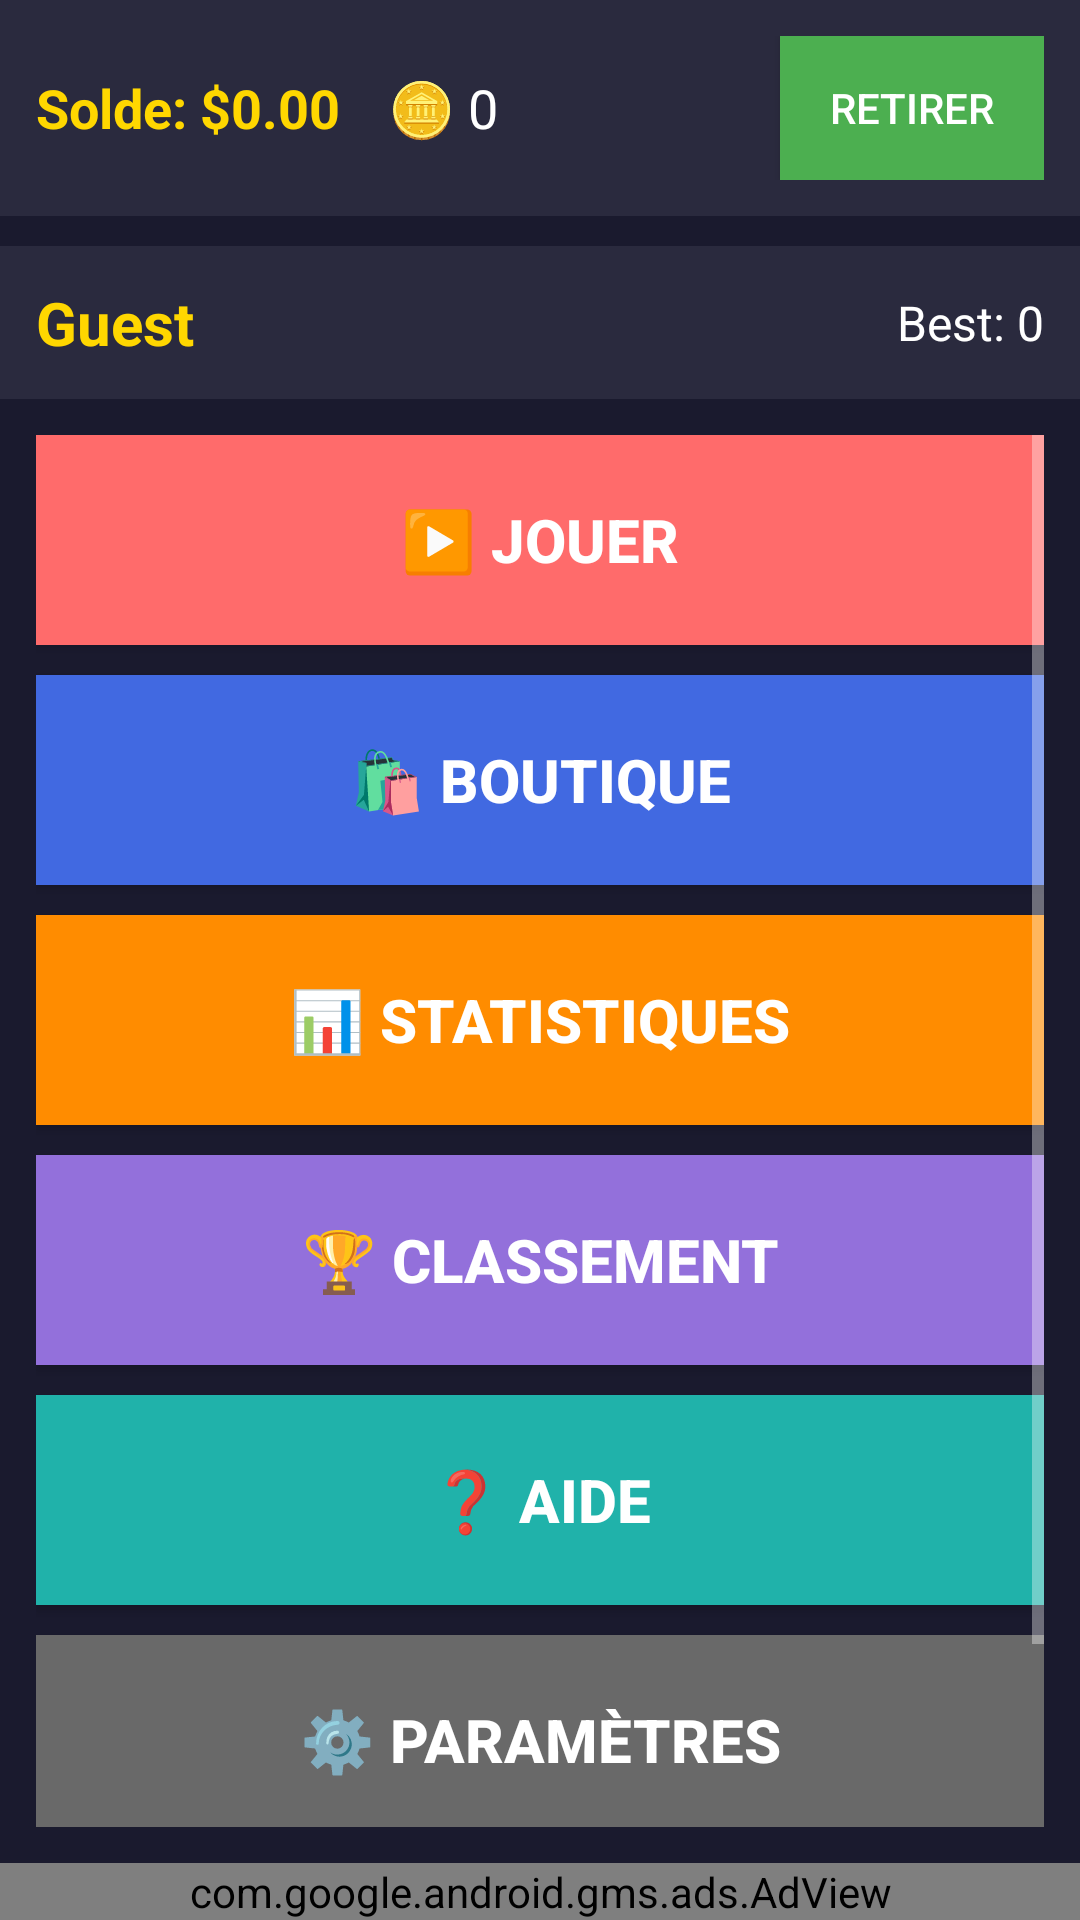

Produce the Android XML layout that renders to this screen, including the resource entries it uses.
<!-- AndroidManifest.xml: activity theme Theme.FlappyCoin -->
<!-- res/layout/activity_home.xml -->
<?xml version="1.0" encoding="utf-8"?>
<LinearLayout xmlns:android="http://schemas.android.com/apk/res/android"
    xmlns:ads="http://schemas.android.com/apk/res-auto"
    android:layout_width="match_parent"
    android:layout_height="match_parent"
    android:orientation="vertical"
    android:background="#1a1a2e"
    android:padding="0dp">

    
    <LinearLayout
        android:layout_width="match_parent"
        android:layout_height="wrap_content"
        android:orientation="horizontal"
        android:padding="12dp"
        android:background="#2a2a3e"
        android:gravity="center_vertical">

        <TextView
            android:id="@+id/tvBalance"
            android:layout_width="wrap_content"
            android:layout_height="wrap_content"
            android:text="Solde: $0.00"
            android:textColor="#FFD700"
            android:textSize="18sp"
            android:textStyle="bold"
            android:layout_marginEnd="16dp" />

        <TextView
            android:id="@+id/tvCoinsCount"
            android:layout_width="wrap_content"
            android:layout_height="wrap_content"
            android:text="🪙 0"
            android:textColor="@android:color/white"
            android:textSize="18sp"
            android:layout_weight="1" />

        <Button
            android:id="@+id/btnWithdraw"
            android:layout_width="wrap_content"
            android:layout_height="wrap_content"
            android:text="Retirer"
            android:background="#4CAF50"
            android:textColor="@android:color/white" />
    </LinearLayout>

    
    <LinearLayout
        android:layout_width="match_parent"
        android:layout_height="wrap_content"
        android:orientation="horizontal"
        android:padding="12dp"
        android:background="#2a2a3e"
        android:layout_marginTop="10dp"
        android:gravity="center_vertical">

        <TextView
            android:id="@+id/tvUsername"
            android:layout_width="0dp"
            android:layout_height="wrap_content"
            android:layout_weight="1"
            android:text="Guest"
            android:textColor="#FFD700"
            android:textSize="20sp"
            android:textStyle="bold" />

        <TextView
            android:id="@+id/tvBestScore"
            android:layout_width="wrap_content"
            android:layout_height="wrap_content"
            android:text="Best: 0"
            android:textColor="@android:color/white"
            android:textSize="16sp" />
    </LinearLayout>

    
    <ScrollView
        android:layout_width="match_parent"
        android:layout_height="0dp"
        android:layout_weight="1"
        android:padding="12dp">

        <LinearLayout
            android:layout_width="match_parent"
            android:layout_height="wrap_content"
            android:orientation="vertical">

            <Button
                android:id="@+id/btnPlay"
                android:layout_width="match_parent"
                android:layout_height="70dp"
                android:text="▶️ JOUER"
                android:textSize="20sp"
                android:textStyle="bold"
                android:background="#FF6B6B"
                android:textColor="@android:color/white"
                android:layout_marginBottom="10dp" />

            <Button
                android:id="@+id/btnShop"
                android:layout_width="match_parent"
                android:layout_height="70dp"
                android:text="🛍️ BOUTIQUE"
                android:textSize="20sp"
                android:textStyle="bold"
                android:background="#4169E1"
                android:textColor="@android:color/white"
                android:layout_marginBottom="10dp" />

            <Button
                android:id="@+id/btnStats"
                android:layout_width="match_parent"
                android:layout_height="70dp"
                android:text="📊 STATISTIQUES"
                android:textSize="20sp"
                android:textStyle="bold"
                android:background="#FF8C00"
                android:textColor="@android:color/white"
                android:layout_marginBottom="10dp" />

            <Button
                android:id="@+id/btnLeaderboard"
                android:layout_width="match_parent"
                android:layout_height="70dp"
                android:text="🏆 CLASSEMENT"
                android:textSize="20sp"
                android:textStyle="bold"
                android:background="#9370DB"
                android:textColor="@android:color/white"
                android:layout_marginBottom="10dp" />

            <Button
                android:id="@+id/btnHelp"
                android:layout_width="match_parent"
                android:layout_height="70dp"
                android:text="❓ AIDE"
                android:textSize="20sp"
                android:textStyle="bold"
                android:background="#20B2AA"
                android:textColor="@android:color/white"
                android:layout_marginBottom="10dp" />

            <Button
                android:id="@+id/btnSettings"
                android:layout_width="match_parent"
                android:layout_height="70dp"
                android:text="⚙️ PARAMÈTRES"
                android:textSize="20sp"
                android:textStyle="bold"
                android:background="#696969"
                android:textColor="@android:color/white"
                android:layout_marginBottom="10dp" />

            
            <LinearLayout
                android:layout_width="match_parent"
                android:layout_height="wrap_content"
                android:orientation="horizontal"
                android:gravity="center"
                android:layout_marginTop="20dp"
                android:weightSum="2">

                <Button
                    android:id="@+id/btnReward"
                    android:layout_width="0dp"
                    android:layout_height="50dp"
                    android:layout_weight="1"
                    android:text="🎁"
                    android:textSize="32sp"
                    android:layout_marginEnd="8dp"
                    android:background="#FFDF00" />

                <Button
                    android:id="@+id/btnDailyReward"
                    android:layout_width="0dp"
                    android:layout_height="50dp"
                    android:layout_weight="1"
                    android:text="📆"
                    android:textSize="32sp"
                    android:layout_marginStart="8dp"
                    android:background="#00CED1" />
            </LinearLayout>

        </LinearLayout>
    </ScrollView>

    
    <com.google.android.gms.ads.AdView
        android:id="@+id/adView"
        android:layout_width="match_parent"
        android:layout_height="wrap_content"
        android:layout_gravity="center"
        ads:adSize="BANNER"
        ads:adUnitId="ca-app-pub-3940256099942544/6300978111" />

</LinearLayout>
<!-- resources referenced by this layout -->
<resources>
  <style name="Theme.FlappyCoin" parent="Theme.AppCompat.NoActionBar">
          <item name="android:windowBackground">@color/black</item>
          <item name="android:colorBackground">@color/black</item>
          <item name="colorPrimary">@color/gold</item>
          <item name="colorPrimaryDark">@color/black</item>
          <item name="colorAccent">@color/gold</item>
          <item name="android:statusBarColor">@color/black</item>
          <item name="android:navigationBarColor">@color/black</item>
      </style>
  <color name="black">#FF000000</color>
  <color name="gold">#FFD700</color>
</resources>
